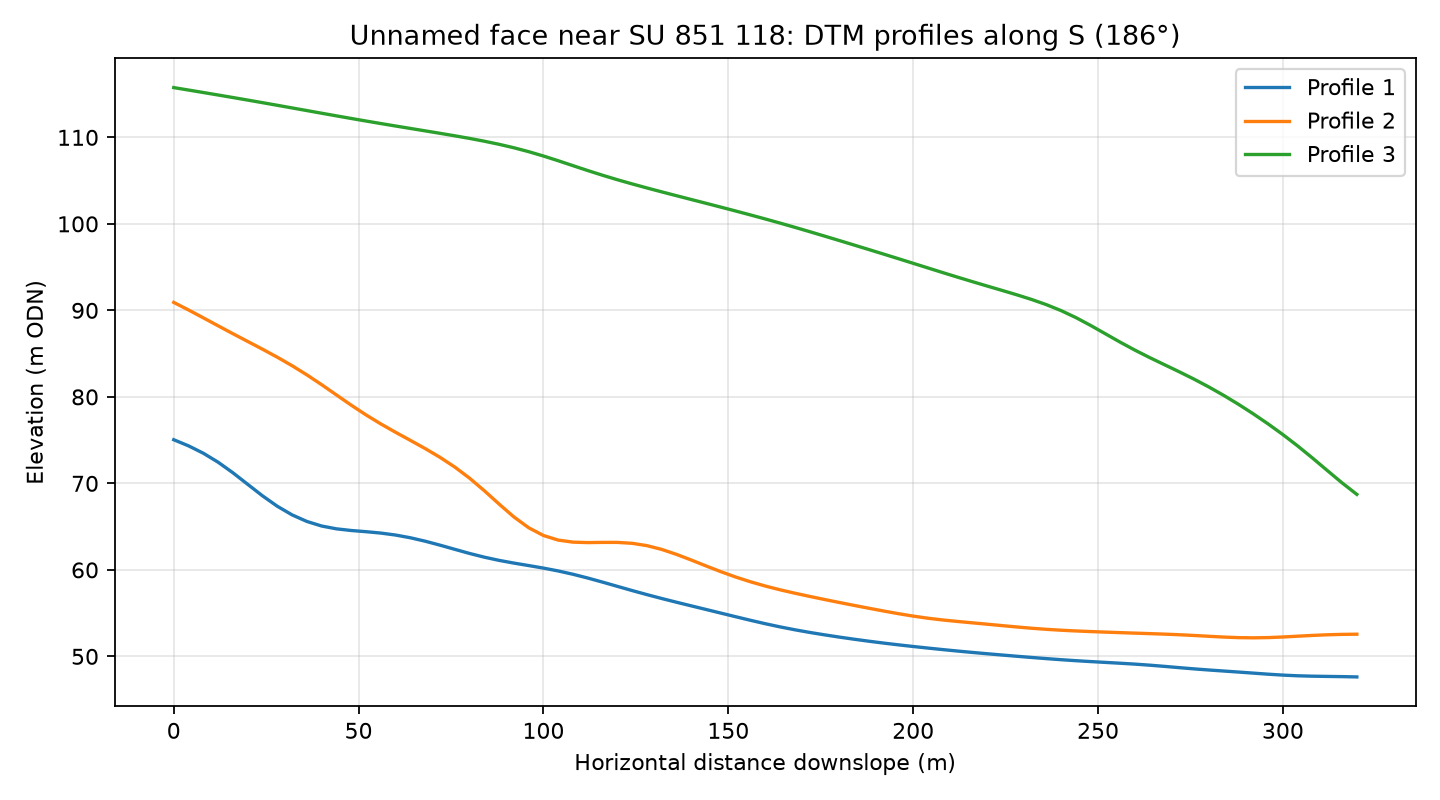

Data behind this chart, as committed beside it:
profile, distance_m, elevation_m
1, 0.0, 75.05
1, 4.0, 74.34
1, 8.0, 73.49
1, 12.0, 72.45
1, 16.0, 71.23
1, 20.0, 69.89
1, 24.0, 68.56
1, 28.0, 67.36
1, 32.0, 66.36
1, 36.0, 65.6
1, 40.0, 65.07
1, 44.0, 64.74
1, 48.0, 64.55
1, 52.0, 64.41
1, 56.0, 64.26
1, 60.0, 64.03
1, 64.0, 63.71
1, 68.0, 63.32
1, 72.0, 62.86
1, 76.0, 62.38
1, 80.0, 61.9
1, 84.0, 61.47
1, 88.0, 61.1
1, 92.0, 60.78
1, 96.0, 60.5
1, 100.0, 60.21
1, 104.0, 59.88
1, 108.0, 59.49
1, 112.0, 59.06
1, 116.0, 58.58
1, 120.0, 58.09
1, 124.0, 57.61
1, 128.0, 57.14
1, 132.0, 56.69
1, 136.0, 56.26
1, 140.0, 55.84
1, 144.0, 55.42
1, 148.0, 55
1, 152.0, 54.58
1, 156.0, 54.17
1, 160.0, 53.78
1, 164.0, 53.41
1, 168.0, 53.07
1, 172.0, 52.77
1, 176.0, 52.49
1, 180.0, 52.23
1, 184.0, 51.99
1, 188.0, 51.75
1, 192.0, 51.54
1, 196.0, 51.33
1, 200.0, 51.14
1, 204.0, 50.96
1, 208.0, 50.78
1, 212.0, 50.62
1, 216.0, 50.46
1, 220.0, 50.31
1, 224.0, 50.16
1, 228.0, 50.02
1, 232.0, 49.88
1, 236.0, 49.74
... 183 more rows
